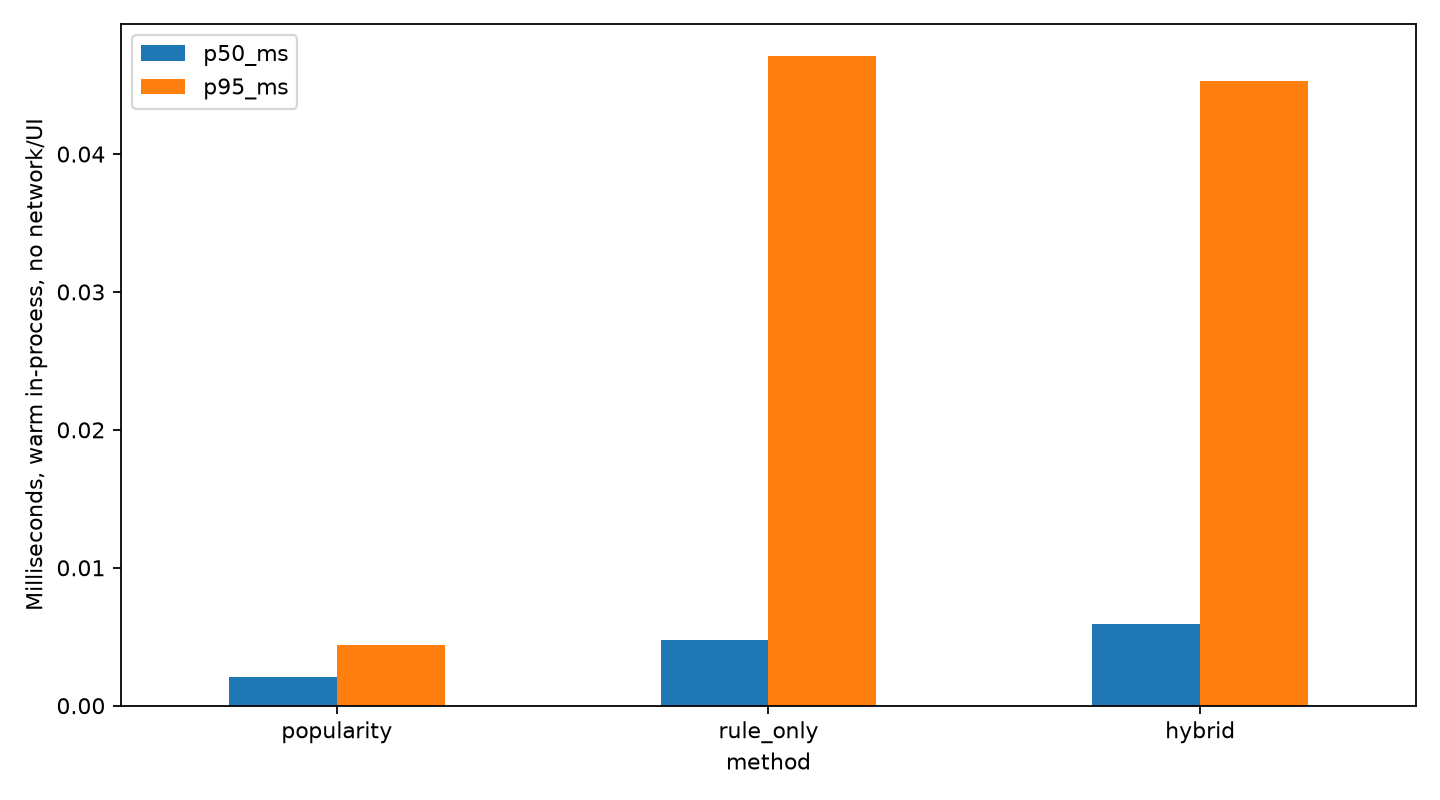

Data behind this chart, as committed beside it:
method, p50_ms, p95_ms, calls, contexts, mode
popularity, 0.002098, 0.004426, 300, 100, warm in-process engine; one excluded war…
rule_only, 0.004789, 0.04708, 300, 100, warm in-process engine; one excluded war…
hybrid, 0.005911, 0.04529, 300, 100, warm in-process engine; one excluded war…
